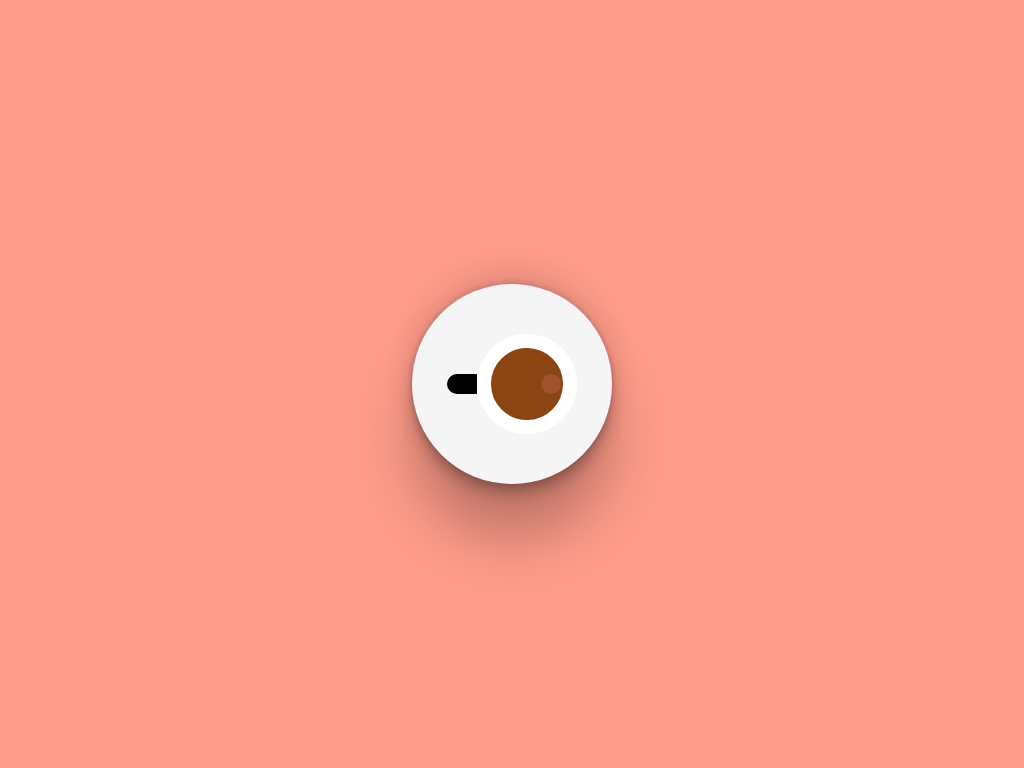

Give the HTML and CSS whose rendering is this image.

<!-- file: index.html -->
<!DOCTYPE html>
<html lang="en">
<head>
    <meta charset="UTF-8">
    <meta name="viewport" content="width=device-width, initial-scale=1.0">
    <title>coffe </title>
    <link rel="stylesheet" href="style.css">
</head>
<body>
    <div class="container">
        <div class="drawing">
            <div class="circle">
                <div class="handle"></div>
                <div class="insideCoffe">
                    <div class="dot">
                        
                    </div>
                </div>
            </div>
        </div>
    </div>
</body>
</html>

/* file: style.css */
*{
    margin: 0;
    padding: 0;
    box-sizing: border-box;
}
html,body{
    width: 100%;
    height: 100%;
}

.container{
    background-color: rgba(255, 99, 71, 0.637);
    height: 100vh;
    width: 100vw;
    display: flex;
    justify-content: center;
    align-items: center;
}

.drawing{
    /* border: 2px solid black; */
}

.circle{
    height: 200px;
    width: 200px;
    border-radius: 50%;
    background-color:whitesmoke;
    display: flex;
    align-items: center;
    justify-content: center;
    box-shadow: rgba(0, 0, 0, 0.25) 0px 54px 55px, rgba(0, 0, 0, 0.12) 0px -12px 30px, rgba(0, 0, 0, 0.12) 0px 4px 6px, rgba(0, 0, 0, 0.17) 0px 12px 13px, rgba(0, 0, 0, 0.09) 0px -3px 5px;
}

.handle{
    height: 20px;
    width: 30px;
    background-color: black;
    border-radius: 12px 0 0 12px;
}

.insideCoffe{
    height: 100px;
    width: 100px;
    border-radius: 50%;
    background-color: saddlebrown;
    border: 14px solid white;
    display: flex;
    justify-content: end;
    align-items: center;
    padding: 2px;
}

.dot{
    height: 20px;
    width: 20px;
    background-color:sienna;
    /* border: 2px solid whea */
    border-radius: 50%;
    
}
